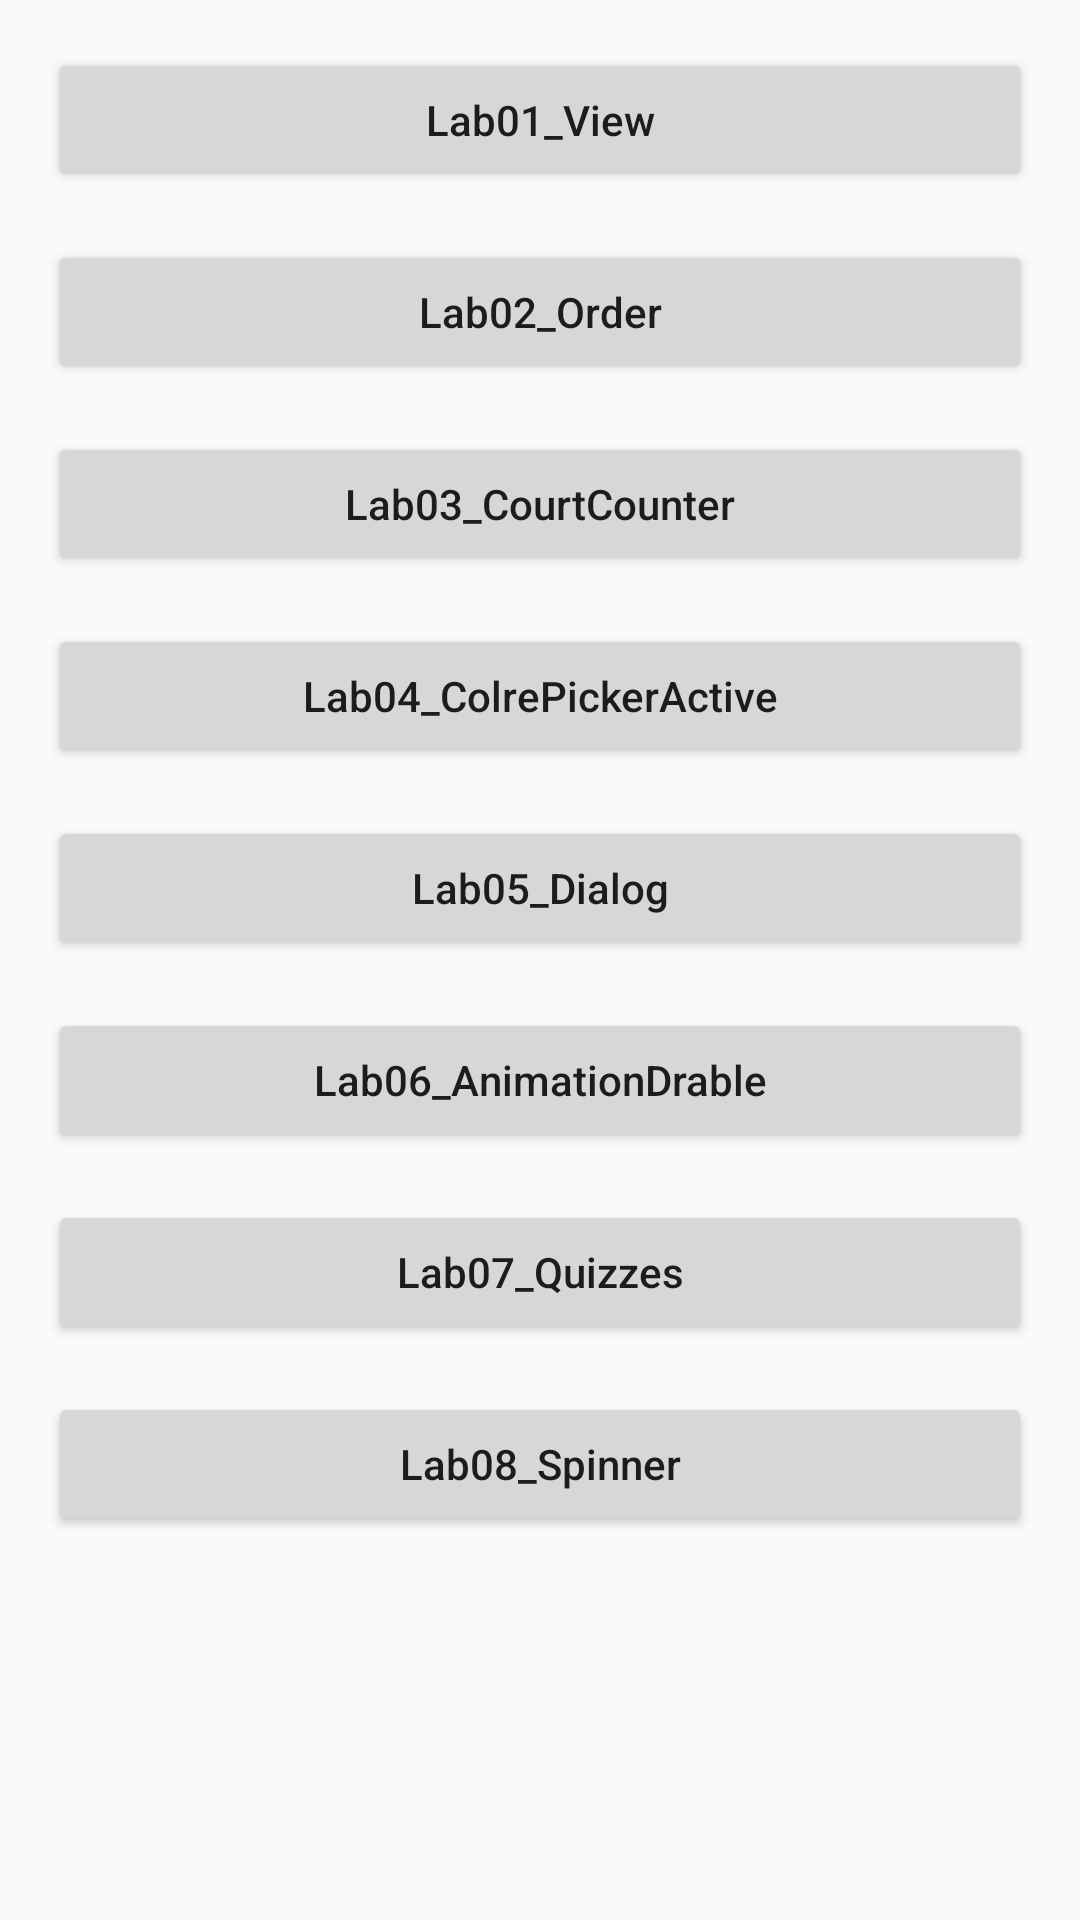

This screen was rendered from an Android layout file. Write that file and the resources it references.
<!-- AndroidManifest.xml: application theme AppTheme -->
<!-- res/layout/activity_main.xml -->
<?xml version="1.0" encoding="utf-8"?>
<LinearLayout xmlns:android="http://schemas.android.com/apk/res/android"
    xmlns:app="http://schemas.android.com/apk/res-auto"
    xmlns:tools="http://schemas.android.com/tools"
    android:layout_width="match_parent"
    android:layout_height="match_parent"
    android:orientation="vertical"
    android:padding="16dp"
    tools:layout_editor_absoluteX="8dp"
    tools:layout_editor_absoluteY="8dp"
    tools:context="com.example.student.test.MainActivity">

        <Button
            android:id="@+id/Lab01"
            android:layout_width="match_parent"
            android:layout_height="wrap_content"
            android:text="Lab01_View"
            android:layout_marginBottom="16dp"
            android:onClick="myClick"/>

        <Button
            android:id="@+id/Lab02"
            android:layout_width="match_parent"
            android:layout_height="wrap_content"
            android:text="Lab02_Order"
            android:layout_marginBottom="16dp"
            android:onClick="myClick"/>

        <Button
            android:id="@+id/Lab03"
            android:layout_width="match_parent"
            android:layout_height="wrap_content"
            android:onClick="myClick"
            android:layout_marginBottom="16dp"
            android:text="Lab03_CourtCounter" />

        <Button
            android:id="@+id/Lab04"
            android:layout_width="match_parent"
            android:layout_height="wrap_content"
            android:onClick="myClick"
            android:layout_marginBottom="16dp"
            android:text="Lab04_ColrePickerActive" />

        <Button
            android:id="@+id/Lab05"
            android:layout_width="match_parent"
            android:layout_height="wrap_content"
            android:onClick="myClick"
            android:layout_marginBottom="16dp"
            android:text="Lab05_Dialog" />

        <Button
            android:id="@+id/Lab06"
            android:layout_width="match_parent"
            android:layout_height="wrap_content"
            android:onClick="myClick"
            android:layout_marginBottom="16dp"
            android:text="Lab06_AnimationDrable" />

        <Button
            android:id="@+id/Lab07"
            android:layout_width="match_parent"
            android:layout_height="wrap_content"
            android:onClick="myClick"
            android:layout_marginBottom="16dp"
            android:text="Lab07_Quizzes" />

        <Button
            android:id="@+id/Lab08"
            android:layout_width="match_parent"
            android:layout_height="wrap_content"
            android:onClick="myClick"
            android:layout_marginBottom="16dp"
            android:text="Lab08_Spinner" />

</LinearLayout>
<!-- resources referenced by this layout -->
<resources>
  <style name="AppTheme" parent="Theme.AppCompat.Light.DarkActionBar">
          
          <item name="colorPrimary">@color/colorPrimary</item>
          <item name="colorPrimaryDark">@color/colorPrimaryDark</item>
          <item name="colorAccent">@color/colorAccent</item>
          <item name="android:textAllCaps">false</item>
  
      </style>
  <!-- not gathered from this repository: default colours our renderer supplied (Android Studio template values) -->
  <color name="colorPrimary">#FF6200EE</color>
  <color name="colorPrimaryDark">#FF3700B3</color>
  <color name="colorAccent">#FF03DAC5</color>
</resources>
